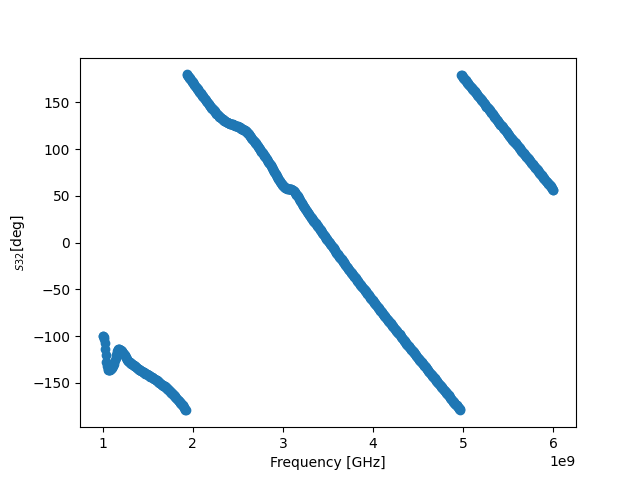

The file beside this chart, header and first rows:
! FILETYPE CSV
! VERSION 1.0, 1
! TIMESTAMP Wednesday, 14 September 2022 00:47:42
! TIMEZONE (GMT+08:00) Kuala Lumpur, Singapore
! NAME Keysight Technologies
! MODEL N9917A
! SERIAL MY53105078
! FIRMWARE_VERSION A.08.16
! GPS_LATITUDE
! GPS_LONGITUDE
! GPS_TIMESTAMP 0001-01-01 00:00:00Z
! GPS_SECS_SINCE_LAST_READ 0
! CHECKSUM 1400461713
! CORRECTION1 ON U
! DATA Freq, S21
! FREQ UNIT Hz
! DATA UNIT Degrees
BEGIN
1000000000, -99.64
1006250000, -100.2
1012500000, -101.3
1018750000, -103.5
1025000000, -107.3
1031250000, -113.2
1037500000, -120.3
1043750000, -127.2
1050000000, -132.1
1056250000, -135
1062500000, -136.5
1068750000, -136.6
1075000000, -136.6
1081250000, -135.9
1087500000, -135.4
1093750000, -134.9
1100000000, -134.2
1106250000, -133.5
1112500000, -132.3
1118750000, -131.3
1125000000, -129.5
1131250000, -127.7
1137500000, -125.6
1143750000, -122.9
1150000000, -120
1156250000, -117.7
1162500000, -115.8
1168750000, -115.1
1175000000, -114
1181250000, -114
1187500000, -114
1193750000, -114.5
1200000000, -114.8
1206250000, -115.4
1212500000, -116.2
1218750000, -116.7
1225000000, -117.8
1231250000, -118.5
1237500000, -119.4
1243750000, -120.3
1250000000, -121.4
1256250000, -122.4
1262500000, -123.2
... 759 more rows
